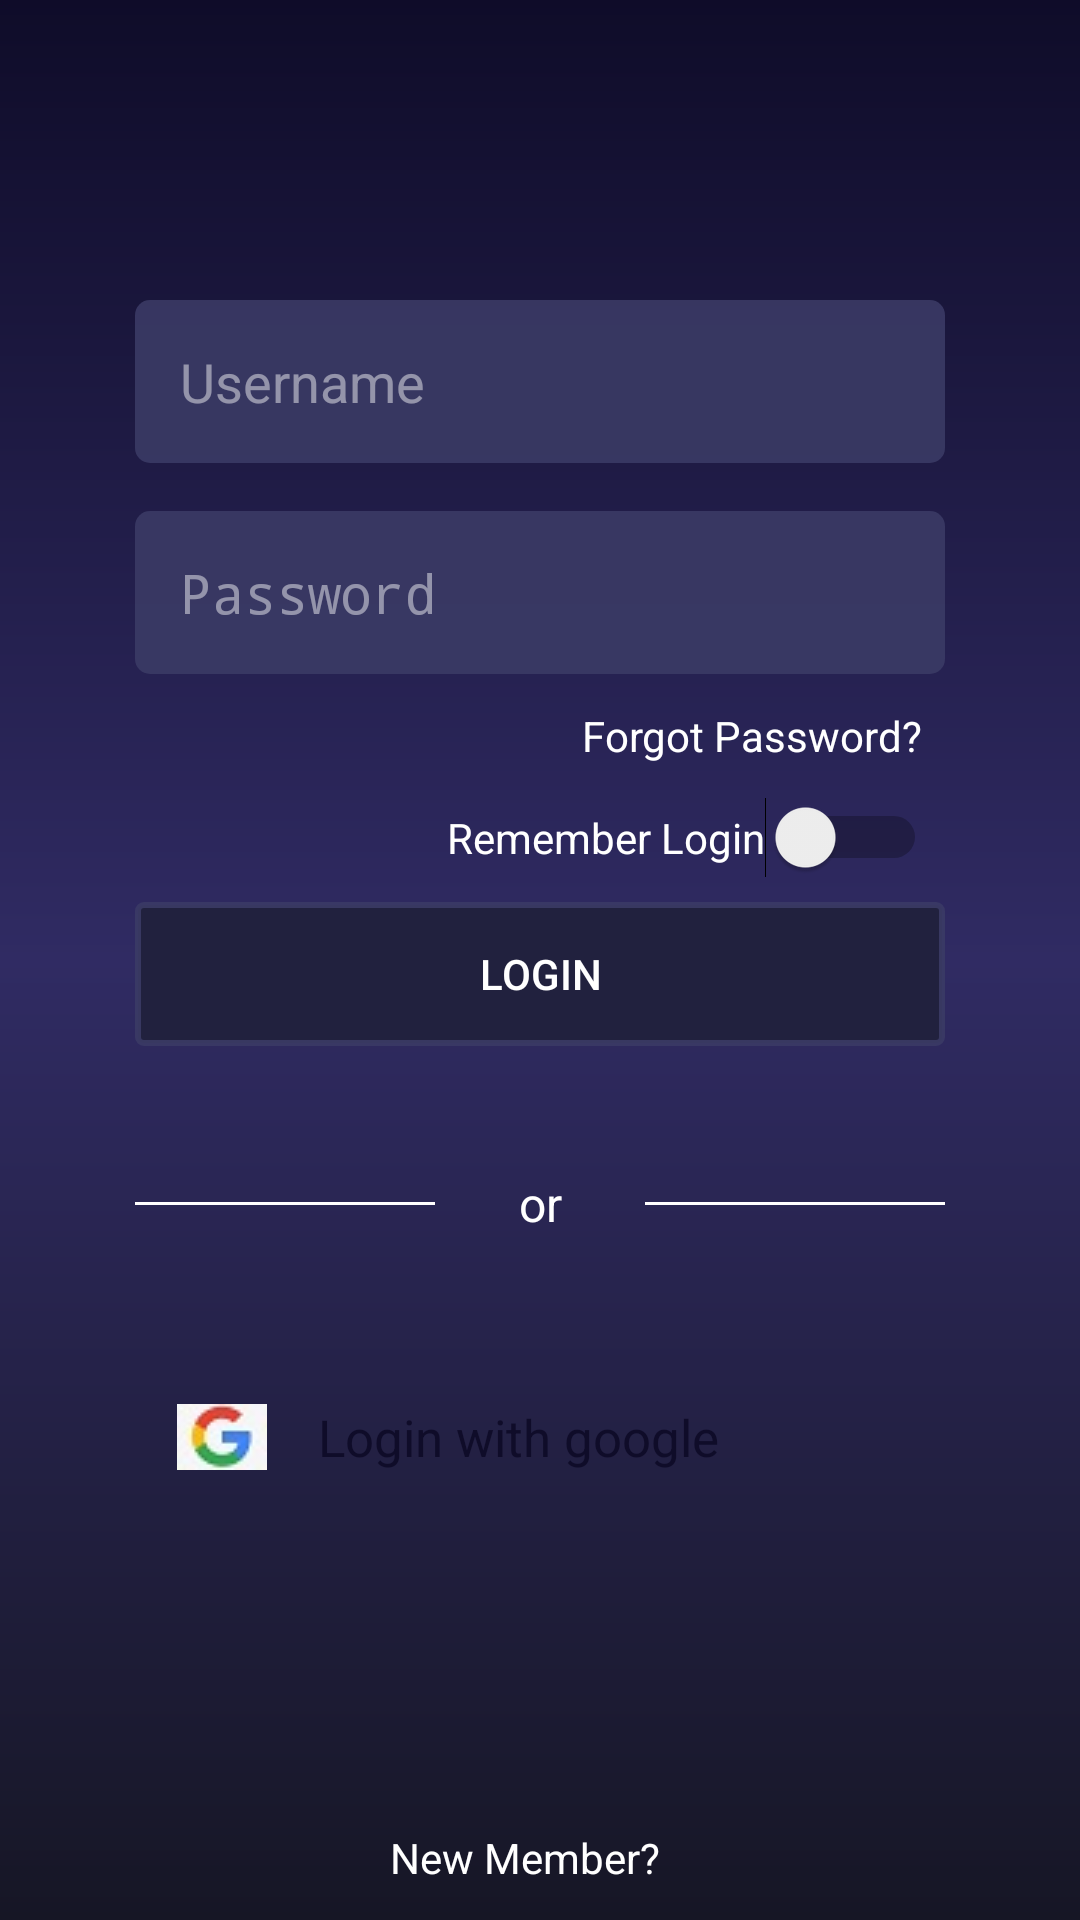

Produce the Android XML layout that renders to this screen, including the resource entries it uses.
<!-- AndroidManifest.xml: application theme AppTheme -->
<!-- res/layout/activity_login.xml -->
<?xml version="1.0" encoding="utf-8"?>
    <androidx.constraintlayout.widget.ConstraintLayout xmlns:android="http://schemas.android.com/apk/res/android"
        xmlns:app="http://schemas.android.com/apk/res-auto"
        xmlns:tools="http://schemas.android.com/tools"
        android:layout_width="match_parent"
        tools:context=".Activities.LoginActivity"
        android:background="@drawable/bg_app"
        android:id="@+id/view"
        android:layout_height="match_parent">

        <EditText
            android:id="@+id/password"
            android:layout_width="0dp"
            android:layout_height="wrap_content"
            android:layout_marginTop="16dp"
            android:background="@drawable/et_bg"
            android:cursorVisible="true"
            android:textCursorDrawable="@color/colorPrimary"
            android:textColor="@color/colorPrimary"
            android:textColorHint="@color/whiteText"
            android:ems="10"
            android:hint="@string/Pass"
            android:importantForAutofill="no"
            android:inputType="textPassword"
            android:padding="15dp"
            app:layout_constraintStart_toStartOf="@+id/guidelineLeft"
            app:layout_constraintTop_toBottomOf="@+id/username"
            app:layout_constraintEnd_toStartOf="@+id/guidelineRight" />

        <EditText
            android:id="@+id/username"
            android:layout_width="0dp"
            android:layout_height="wrap_content"
            android:layout_marginTop="100dp"
            android:background="@drawable/et_bg"
            android:textColor="@color/colorPrimary"
            android:textCursorDrawable="@color/colorPrimary"
            android:cursorVisible="true"
            android:ems="10"
            android:hint="@string/Username"
            android:importantForAutofill="no"
            android:inputType="textPersonName"
            android:padding="15dp"
            android:textColorHint="@color/whiteText"
            app:layout_constraintEnd_toStartOf="@+id/guidelineRight"
            app:layout_constraintStart_toStartOf="@+id/guidelineLeft"
            app:layout_constraintTop_toTopOf="parent" />

        <Button
            android:id="@+id/submit"
            android:layout_width="0dp"
            android:layout_height="wrap_content"
            android:background="@drawable/btn_bg"
            android:layout_marginTop="8dp"
            android:textColor="@color/colorPrimary"
            android:text="@string/login"
            app:layout_constraintEnd_toStartOf="@+id/guidelineRight"
            app:layout_constraintStart_toStartOf="@+id/guidelineLeft"
            app:layout_constraintTop_toBottomOf="@+id/remember" />

        <TextView
            android:id="@+id/link_reg"
            android:layout_width="wrap_content"
            android:layout_height="wrap_content"
            android:text="@string/not_registered"
            android:textColor="@color/colorPrimary"
            app:layout_constraintBottom_toBottomOf="parent"
            app:layout_constraintEnd_toEndOf="parent"
            app:layout_constraintHorizontal_bias="0.481"
            app:layout_constraintStart_toStartOf="parent"
            app:layout_constraintTop_toBottomOf="@+id/submit"
            app:layout_constraintVertical_bias="0.958" />

        <TextView
            android:id="@+id/forgot"
            android:layout_width="wrap_content"
            android:layout_height="wrap_content"
            android:layout_marginTop="8dp"
            android:padding="3dp"
            android:text="@string/forgot_password"
            android:textColor="@color/colorPrimary"
            app:layout_constraintEnd_toStartOf="@+id/guidelineRight"
            app:layout_constraintHorizontal_bias="0.97"
            app:layout_constraintStart_toStartOf="@+id/guidelineLeft"
            app:layout_constraintTop_toBottomOf="@+id/password" />

        <androidx.constraintlayout.widget.Guideline
            android:id="@+id/guidelineLeft"
            android:layout_width="wrap_content"
            android:layout_height="wrap_content"
            android:orientation="vertical"
            app:layout_constraintGuide_begin="45dp" />

        <Switch
            android:id="@+id/remember"
            android:layout_width="wrap_content"
            android:layout_height="wrap_content"
            android:padding="3dp"
            android:layout_marginTop="8dp"
            android:textColor="@color/colorPrimary"
            android:layout_marginBottom="8dp"
            app:layout_constraintHorizontal_bias="0.97"
            android:text="@string/remember_login"
            app:layout_constraintBottom_toTopOf="@+id/submit"
            app:layout_constraintEnd_toStartOf="@+id/guidelineRight"
            app:layout_constraintStart_toStartOf="@+id/guidelineLeft"
            app:layout_constraintTop_toBottomOf="@+id/forgot" />

        <androidx.constraintlayout.widget.Guideline
                android:id="@+id/guidelineRight"
                android:layout_width="wrap_content"
                android:layout_height="wrap_content"
                android:orientation="vertical"
                app:layout_constraintGuide_end="45dp" />

        <View
            android:id="@+id/line1"
            android:layout_width="100dp"
            android:layout_height="1dp"
            android:background="@color/colorPrimary"
            app:layout_constraintBottom_toTopOf="@+id/textView"
            app:layout_constraintEnd_toStartOf="@+id/or"
            app:layout_constraintHorizontal_chainStyle="spread_inside"
            app:layout_constraintStart_toStartOf="@+id/guidelineLeft"
            app:layout_constraintTop_toBottomOf="@+id/submit" />

        <TextView
            android:id="@+id/or"
            android:layout_width="wrap_content"
            android:layout_height="wrap_content"
            android:text="@string/or"
            android:textColor="@color/colorPrimary"
            android:textSize="16sp"
            app:layout_constraintBottom_toBottomOf="@+id/line1"
            app:layout_constraintTop_toTopOf="@+id/line1"
            app:layout_constraintEnd_toStartOf="@+id/line2"
            app:layout_constraintStart_toEndOf="@+id/line1" />

        <View
            android:id="@+id/line2"
            android:layout_width="100dp"
            android:layout_height="1dp"
            android:background="@color/colorPrimary"
            app:layout_constraintBottom_toBottomOf="@+id/or"
            app:layout_constraintEnd_toStartOf="@+id/guidelineRight"
            app:layout_constraintStart_toEndOf="@+id/or"
            app:layout_constraintTop_toTopOf="@+id/or" />


        <TextView
            android:id="@+id/textView"
            android:layout_width="0dp"
            android:layout_height="wrap_content"
            android:background="@drawable/bg_textview"
            android:drawableLeft="@drawable/google"
            android:padding="14dp"
            android:text="@string/login_google"
            android:textColor="@color/gradientTop"
            android:textSize="17sp"
            android:drawablePadding="17dp"
            app:layout_constraintBottom_toTopOf="@+id/link_reg"
            app:layout_constraintEnd_toStartOf="@+id/guidelineRight"
            app:layout_constraintStart_toStartOf="@+id/guidelineLeft"
            app:layout_constraintTop_toBottomOf="@+id/submit"
            android:drawableStart="@drawable/google" />




</androidx.constraintlayout.widget.ConstraintLayout>
<!-- resources referenced by this layout -->
<resources>
  <color name="colorPrimary">#FFFFFF</color>
  <color name="gradientTop">#0F0C29</color>
  <color name="whiteText">#77FFFFFF</color>
  <!-- drawable bg_app (drawable) -->
  <?xml version="1.0" encoding="utf-8"?>
  <shape xmlns:android="http://schemas.android.com/apk/res/android">
      <gradient
          android:startColor="@color/gradientTop"
          android:endColor="@color/gradientBottom"
          android:centerColor="@color/gradientMiddle"
          android:angle="-90" />
  </shape>
  <!-- drawable btn_bg (drawable) -->
  <?xml version="1.0" encoding="utf-8"?>
  <selector xmlns:android="http://schemas.android.com/apk/res/android">
      <item android:state_pressed="true">
  
          <shape>
              <solid android:color="@color/colorPrimaryDark"/>
              <stroke android:color="@color/colorPrimary" android:width="2dp"/>
              <corners android:radius="2dp" />
          </shape>
      </item>
  
      <item>
          <shape>
              <solid android:color="@color/colorPrimaryDark"/>
              <stroke android:color="@color/etTransparent" android:width="2dp"/>
              <corners android:radius="2dp" />
          </shape>
      </item>
  
  </selector>
  <!-- drawable et_bg (drawable) -->
  <?xml version="1.0" encoding="utf-8"?>
  <shape xmlns:android="http://schemas.android.com/apk/res/android">
      <solid android:color="@color/etTransparent" />
      <corners android:radius="5dp"/>
  </shape>
  <!-- drawable google: jpg bitmap (drawable, 2155 bytes) -->
  <string name="Pass">Password</string>
  <string name="Username">Username</string>
  <string name="forgot_password">Forgot Password?</string>
  <string name="login">Login</string>
  <string name="login_google">Login with google</string>
  <string name="not_registered">New Member?</string>
  <string name="or">or</string>
  <string name="remember_login">Remember Login</string>
  <style name="AppTheme" parent="Theme.AppCompat.Light.NoActionBar">
          
          <item name="colorPrimary">@color/colorPrimaryDark</item>
          <item name="colorPrimaryDark">@color/colorPrimaryDark</item>
          <item name="colorAccent">@color/colorAccent</item>
      </style>
  <color name="gradientBottom">#161625</color>
  <color name="gradientMiddle">#302B63</color>
  <color name="colorPrimaryDark">#21213E</color>
  <color name="etTransparent">#E33B3B66</color>
  <color name="colorAccent">#E3663B56</color>
</resources>
